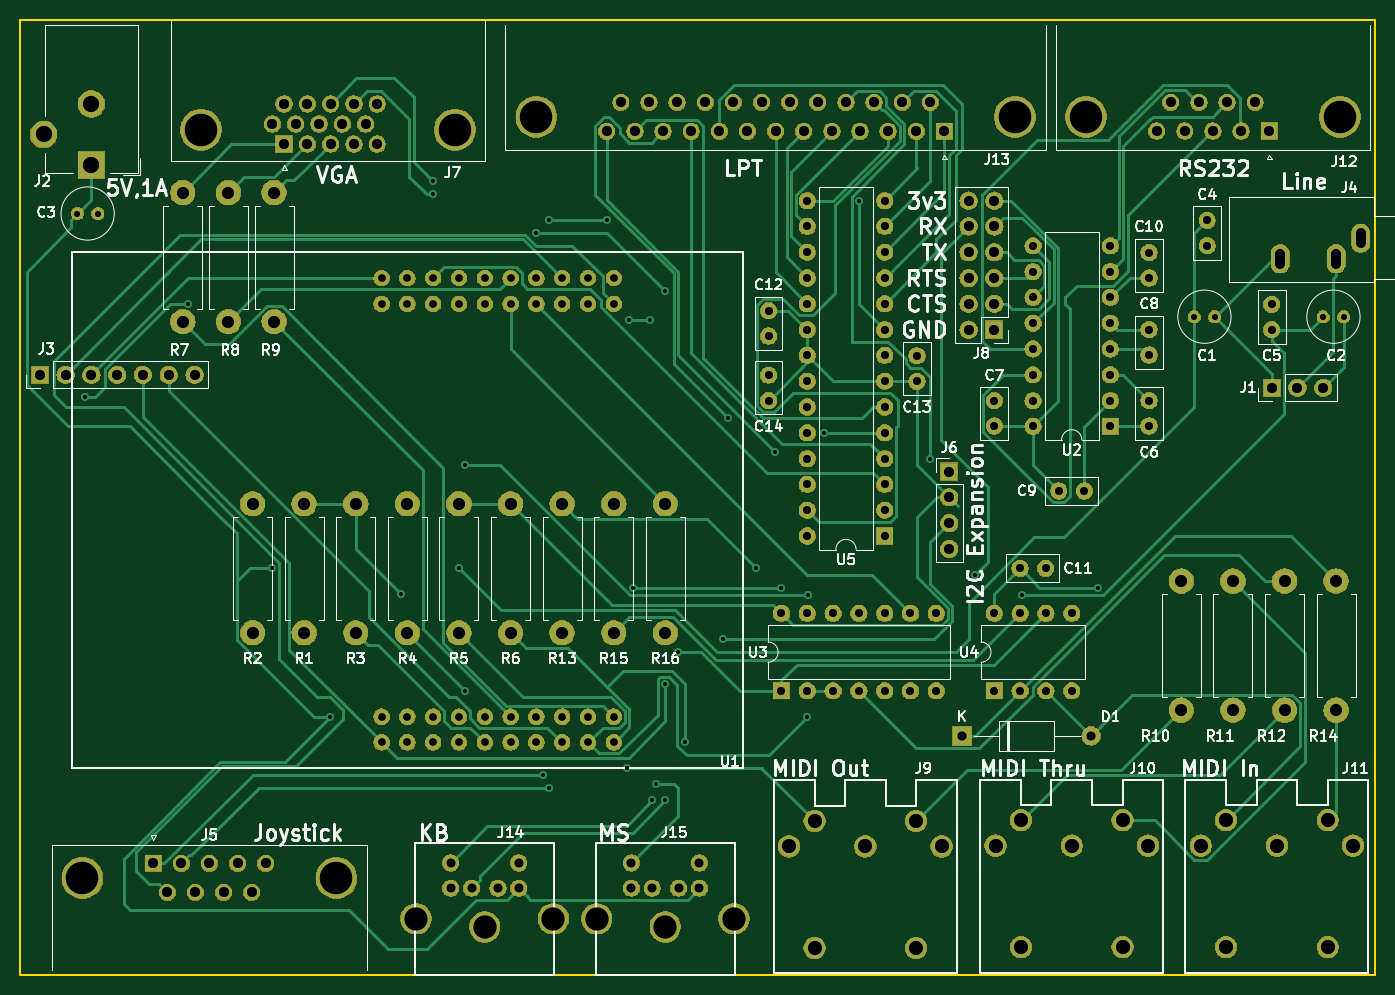
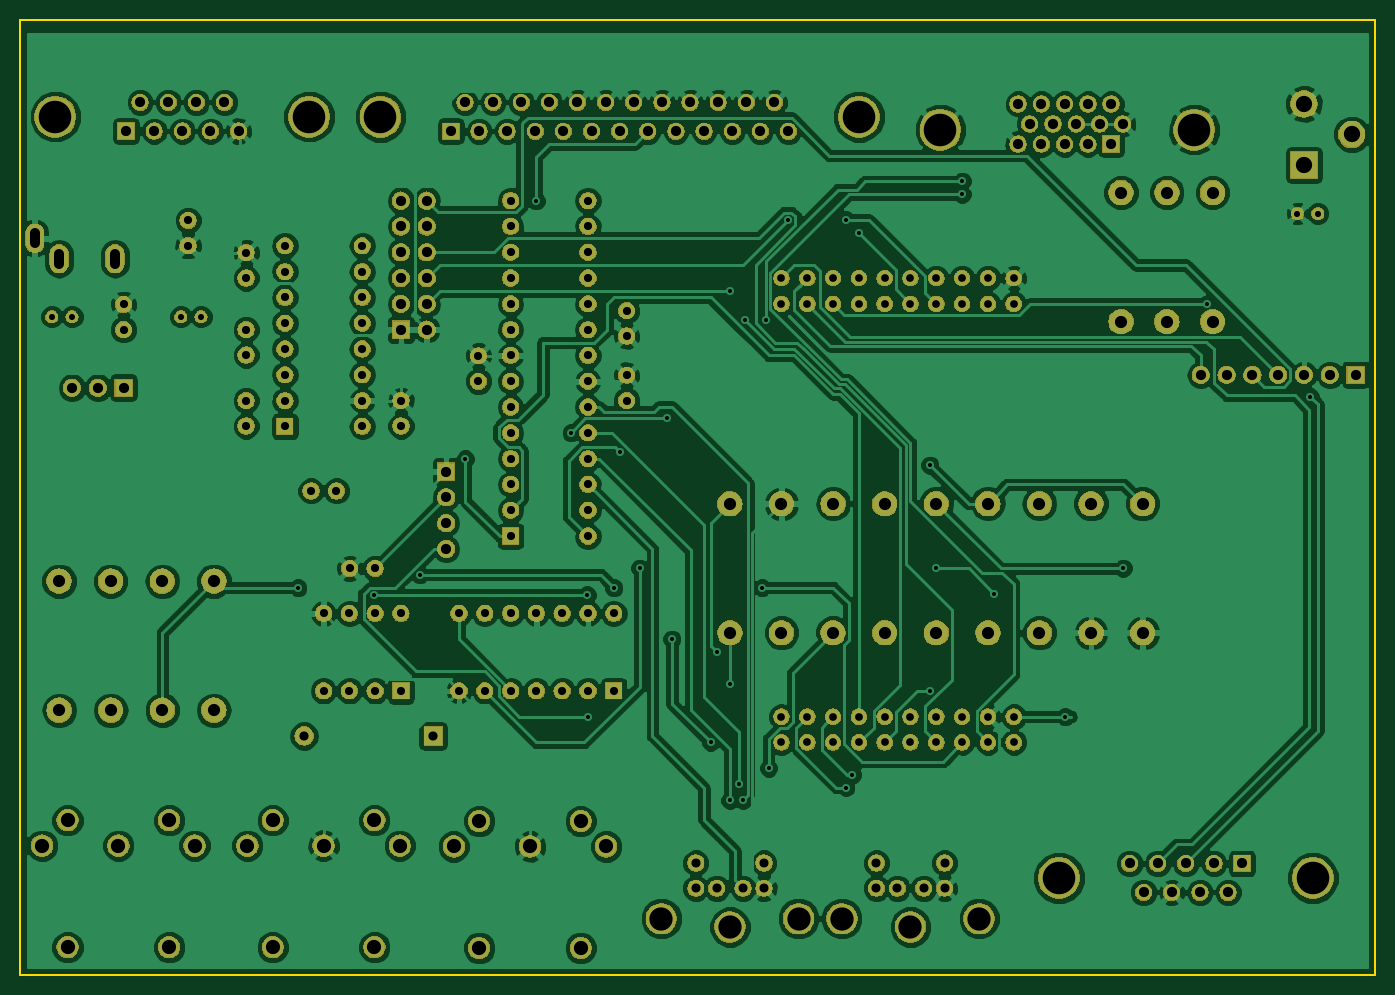
Circuit board: 11 layer files. Board 133.3 x 94.0 mm.
- bottom_copper: monotron-B.Cu.gbr (284155 bytes)
- bottom_mask: monotron-B.Mask.gbr (339945 bytes)
- paste: monotron-B.Paste.gbr (547 bytes)
- bottom_silk: monotron-B.SilkS.gbr (548 bytes)
- outline: monotron-Edge.Cuts.gbr (738 bytes)
- top_copper: monotron-F.Cu.gbr (56776 bytes)
- top_mask: monotron-F.Mask.gbr (339945 bytes)
- paste: monotron-F.Paste.gbr (547 bytes)
- top_silk: monotron-F.SilkS.gbr (71113 bytes)
- drill: monotron-NPTH.drl (162 bytes)
- drill: monotron-PTH.drl (4879 bytes)

=== bottom_copper: monotron-B.Cu.gbr (284155 bytes, source omitted) ===
=== bottom_mask: monotron-B.Mask.gbr (339945 bytes, source omitted) ===
=== paste: monotron-B.Paste.gbr ===
G04 #@! TF.GenerationSoftware,KiCad,Pcbnew,5.0.2-bee76a0~70~ubuntu18.04.1*
G04 #@! TF.CreationDate,2019-01-12T23:53:08+00:00*
G04 #@! TF.ProjectId,monotron,6d6f6e6f-7472-46f6-9e2e-6b696361645f,0.5.0*
G04 #@! TF.SameCoordinates,Original*
G04 #@! TF.FileFunction,Paste,Bot*
G04 #@! TF.FilePolarity,Positive*
%FSLAX46Y46*%
G04 Gerber Fmt 4.6, Leading zero omitted, Abs format (unit mm)*
G04 Created by KiCad (PCBNEW 5.0.2-bee76a0~70~ubuntu18.04.1) date Sat 12 Jan 2019 23:53:08 GMT*
%MOMM*%
%LPD*%
G01*
G04 APERTURE LIST*
G04 APERTURE END LIST*
M02*

=== bottom_silk: monotron-B.SilkS.gbr ===
G04 #@! TF.GenerationSoftware,KiCad,Pcbnew,5.0.2-bee76a0~70~ubuntu18.04.1*
G04 #@! TF.CreationDate,2019-01-12T23:53:08+00:00*
G04 #@! TF.ProjectId,monotron,6d6f6e6f-7472-46f6-9e2e-6b696361645f,0.5.0*
G04 #@! TF.SameCoordinates,Original*
G04 #@! TF.FileFunction,Legend,Bot*
G04 #@! TF.FilePolarity,Positive*
%FSLAX46Y46*%
G04 Gerber Fmt 4.6, Leading zero omitted, Abs format (unit mm)*
G04 Created by KiCad (PCBNEW 5.0.2-bee76a0~70~ubuntu18.04.1) date Sat 12 Jan 2019 23:53:08 GMT*
%MOMM*%
%LPD*%
G01*
G04 APERTURE LIST*
G04 APERTURE END LIST*
M02*

=== outline: monotron-Edge.Cuts.gbr ===
G04 #@! TF.GenerationSoftware,KiCad,Pcbnew,5.0.2-bee76a0~70~ubuntu18.04.1*
G04 #@! TF.CreationDate,2019-01-12T23:53:08+00:00*
G04 #@! TF.ProjectId,monotron,6d6f6e6f-7472-46f6-9e2e-6b696361645f,0.5.0*
G04 #@! TF.SameCoordinates,Original*
G04 #@! TF.FileFunction,Profile,NP*
%FSLAX46Y46*%
G04 Gerber Fmt 4.6, Leading zero omitted, Abs format (unit mm)*
G04 Created by KiCad (PCBNEW 5.0.2-bee76a0~70~ubuntu18.04.1) date Sat 12 Jan 2019 23:53:08 GMT*
%MOMM*%
%LPD*%
G01*
G04 APERTURE LIST*
%ADD10C,0.150000*%
G04 APERTURE END LIST*
D10*
X207010000Y-35560000D02*
X73660000Y-35560000D01*
X207010000Y-129540000D02*
X207010000Y-35560000D01*
X73660000Y-129540000D02*
X207010000Y-129540000D01*
X73660000Y-35560000D02*
X73660000Y-129540000D01*
M02*

=== top_copper: monotron-F.Cu.gbr (56776 bytes, source omitted) ===
=== top_mask: monotron-F.Mask.gbr (339945 bytes, source omitted) ===
=== paste: monotron-F.Paste.gbr ===
G04 #@! TF.GenerationSoftware,KiCad,Pcbnew,5.0.2-bee76a0~70~ubuntu18.04.1*
G04 #@! TF.CreationDate,2019-01-12T23:53:08+00:00*
G04 #@! TF.ProjectId,monotron,6d6f6e6f-7472-46f6-9e2e-6b696361645f,0.5.0*
G04 #@! TF.SameCoordinates,Original*
G04 #@! TF.FileFunction,Paste,Top*
G04 #@! TF.FilePolarity,Positive*
%FSLAX46Y46*%
G04 Gerber Fmt 4.6, Leading zero omitted, Abs format (unit mm)*
G04 Created by KiCad (PCBNEW 5.0.2-bee76a0~70~ubuntu18.04.1) date Sat 12 Jan 2019 23:53:08 GMT*
%MOMM*%
%LPD*%
G01*
G04 APERTURE LIST*
G04 APERTURE END LIST*
M02*

=== top_silk: monotron-F.SilkS.gbr (71113 bytes, source omitted) ===
=== drill: monotron-NPTH.drl ===
M48
;DRILL file {KiCad 5.0.2-bee76a0~70~ubuntu18.04.1} date Sat 12 Jan 2019 23:53:18 GMT
;FORMAT={-:-/ absolute / inch / decimal}
FMAT,2
INCH,TZ
%
G90
G05
T0
M30

=== drill: monotron-PTH.drl (4879 bytes, source omitted) ===
